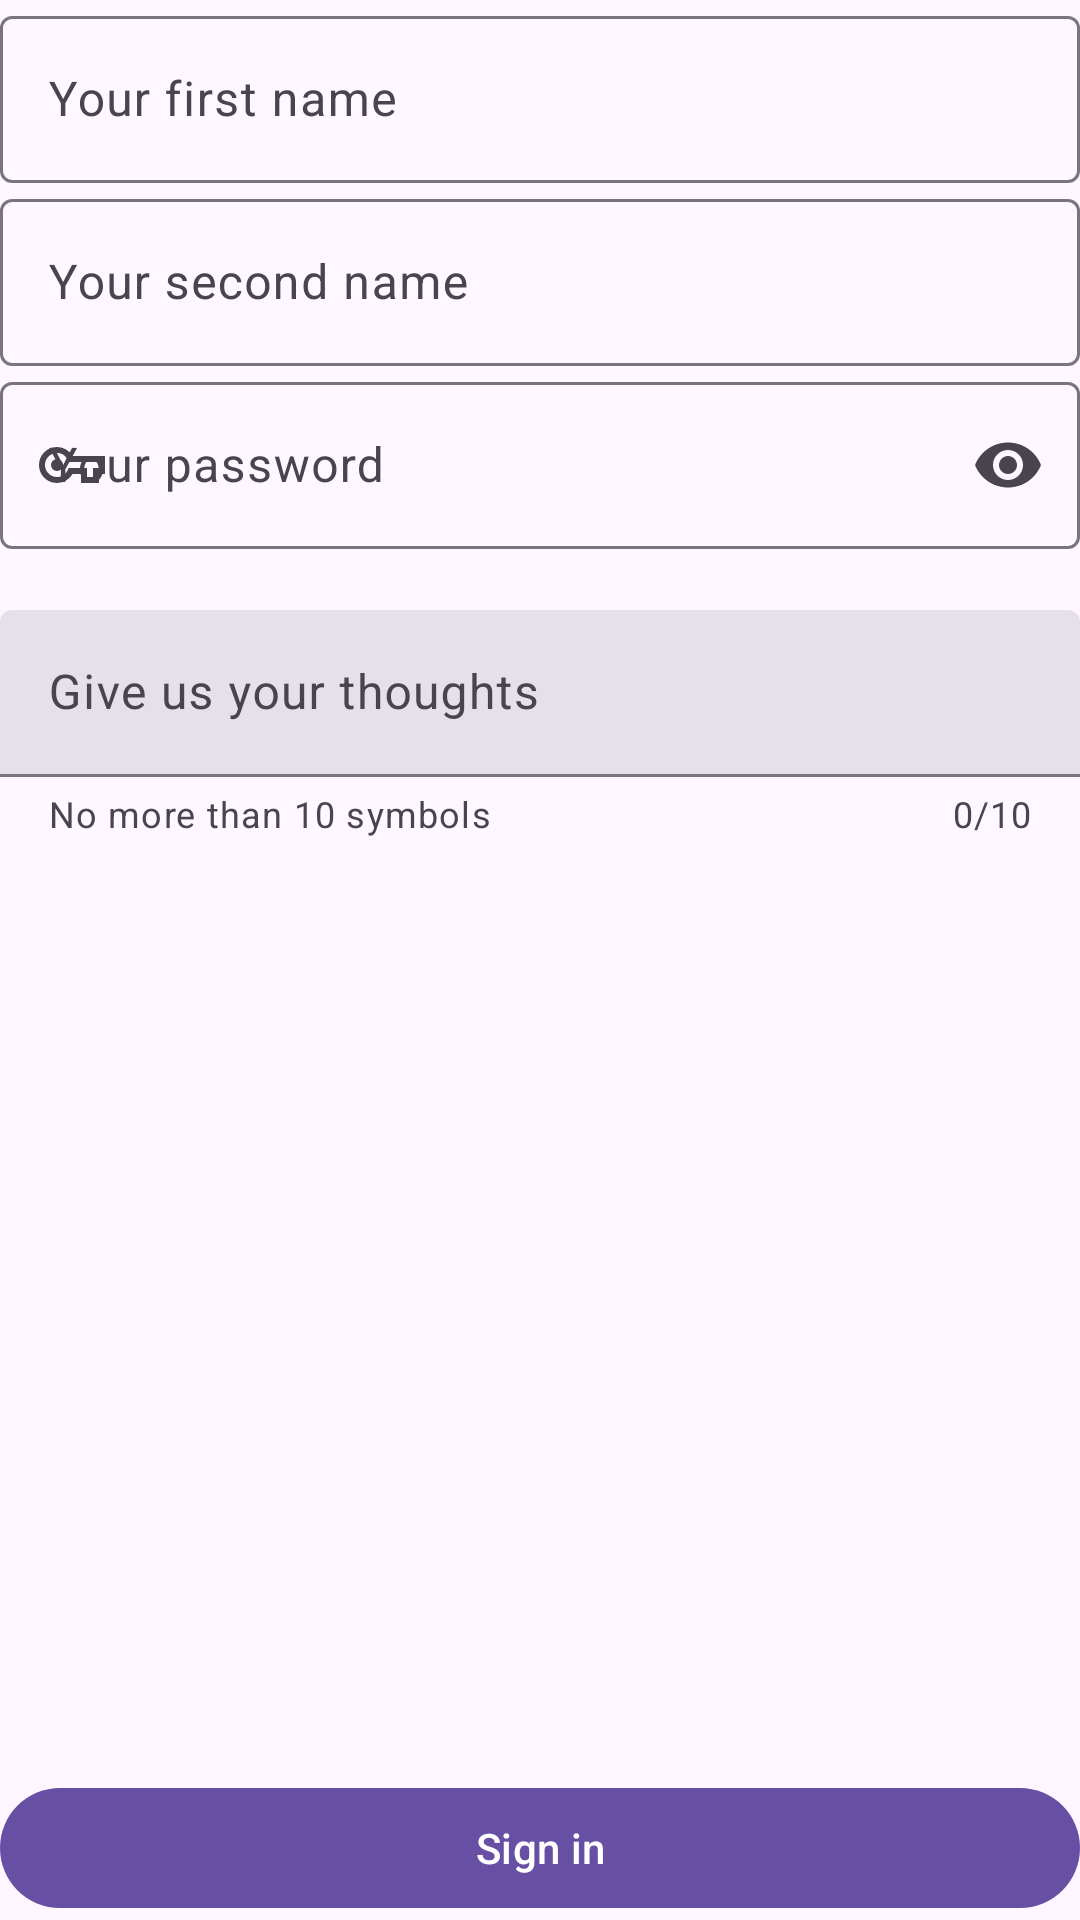

Layout XML and referenced resources for this Android screen:
<!-- AndroidManifest.xml: application theme Theme.MaterialDesignJava -->
<!-- res/layout/activity_main.xml -->
<?xml version="1.0" encoding="utf-8"?>
<androidx.constraintlayout.widget.ConstraintLayout
    xmlns:android="http://schemas.android.com/apk/res/android"
    xmlns:app="http://schemas.android.com/apk/res-auto"
    xmlns:tools="http://schemas.android.com/tools"
    android:id="@+id/main"
    android:layout_width="match_parent"
    android:layout_height="match_parent"
    tools:context=".MainActivity"
    >

    <com.google.android.material.textfield.TextInputLayout
        android:id="@+id/first_name_edittext"
        android:layout_width="match_parent"
        android:layout_height="wrap_content"
        android:layout_margin="@dimen/margin_15"
        android:hint="@string/first_name_hint"
        app:endIconMode="clear_text"
        app:layout_constraintEnd_toEndOf="parent"
        app:layout_constraintStart_toStartOf="parent"
        app:layout_constraintTop_toTopOf="parent"
        >

        <com.google.android.material.textfield.TextInputEditText
            android:layout_width="match_parent"
            android:layout_height="wrap_content"
            />
    </com.google.android.material.textfield.TextInputLayout>

    <com.google.android.material.textfield.TextInputLayout
        android:id="@+id/second_name_edittext"
        android:layout_width="match_parent"
        android:layout_height="wrap_content"
        android:layout_margin="@dimen/margin_15"
        android:hint="@string/second_name_hint"
        app:endIconMode="clear_text"
        app:layout_constraintEnd_toEndOf="parent"
        app:layout_constraintStart_toStartOf="parent"
        app:layout_constraintTop_toBottomOf="@+id/first_name_edittext"
        >

        <com.google.android.material.textfield.TextInputEditText
            android:layout_width="match_parent"
            android:layout_height="wrap_content"
            />
    </com.google.android.material.textfield.TextInputLayout>

    <com.google.android.material.textfield.TextInputLayout
        android:id="@+id/password_edittext"
        android:layout_width="match_parent"
        android:layout_height="wrap_content"
        android:layout_margin="@dimen/margin_15"
        android:hint="@string/password_hint"
        app:endIconMode="password_toggle"
        app:errorEnabled="true"
        app:layout_constraintEnd_toEndOf="parent"
        app:layout_constraintStart_toStartOf="parent"
        app:layout_constraintTop_toBottomOf="@+id/second_name_edittext"
        app:startIconContentDescription="@string/password_icon_content_description"
        app:startIconDrawable="@drawable/password_icon"
        >

        <com.google.android.material.textfield.TextInputEditText
            android:id="@+id/password_input_edittext"
            android:layout_width="match_parent"
            android:layout_height="wrap_content"
            android:inputType="textPassword"
            />
    </com.google.android.material.textfield.TextInputLayout>

    <com.google.android.material.textfield.TextInputLayout
        android:id="@+id/feedback_edittext"
        style="?attr/textInputFilledStyle"
        android:layout_width="match_parent"
        android:layout_height="wrap_content"
        android:layout_margin="@dimen/margin_15"
        android:hint="@string/give_us_your_thoughts_hint"
        app:counterEnabled="true"
        app:counterMaxLength="10"
        app:endIconMode="clear_text"
        app:helperText="@string/no_more_than_10_symbols_helper_text"
        app:helperTextEnabled="true"
        app:layout_constraintEnd_toEndOf="parent"
        app:layout_constraintStart_toStartOf="parent"
        app:layout_constraintTop_toBottomOf="@+id/password_edittext"
        >

        <com.google.android.material.textfield.TextInputEditText
            android:layout_width="match_parent"
            android:layout_height="wrap_content"
            android:inputType="textPassword"
            />
    </com.google.android.material.textfield.TextInputLayout>

    <com.google.android.material.button.MaterialButton
        android:id="@+id/sign_in_button"
        android:layout_width="match_parent"
        android:layout_height="wrap_content"
        android:layout_margin="@dimen/margin_15"
        android:contentDescription="@string/Sign_in_button_content_description"
        android:text="@string/sign_in_button"
        app:layout_constraintBottom_toBottomOf="parent"
        app:layout_constraintEnd_toEndOf="parent"
        app:layout_constraintStart_toStartOf="parent"
        />
</androidx.constraintlayout.widget.ConstraintLayout>
<!-- resources referenced by this layout -->
<resources>
  <!-- drawable password_icon (drawable) -->
  <vector xmlns:android="http://schemas.android.com/apk/res/android"
      android:width="24dp"
      android:height="24dp"
      android:viewportWidth="960"
      android:viewportHeight="960">
    <path
        android:pathData="M280,720q-100,0 -170,-70T40,480q0,-100 70,-170t170,-70q66,0 121,33t87,87h432v240h-80v120L600,720v-120L488,600q-32,54 -87,87t-121,33ZM280,640q66,0 106,-40.5t48,-79.5h246v120h80v-120h80v-80L434,440q-8,-39 -48,-79.5T280,320q-66,0 -113,47t-47,113q0,66 47,113t113,47ZM280,560q33,0 56.5,-23.5T360,480q0,-33 -23.5,-56.5T280,400q-33,0 -56.5,23.5T200,480q0,33 23.5,56.5T280,560ZM280,480Z"
        android:fillColor="#e8eaed"/>
  </vector>
  <string name="Sign_in_button_content_description">Sign in button</string>
  <string name="first_name_hint">Your first name</string>
  <string name="give_us_your_thoughts_hint">Give us your thoughts</string>
  <string name="no_more_than_10_symbols_helper_text">No more than 10 symbols</string>
  <string name="password_hint">Your password</string>
  <string name="password_icon_content_description">Password icon</string>
  <string name="second_name_hint">Your second name</string>
  <string name="sign_in_button">Sign in</string>
  <style name="Theme.MaterialDesignJava" parent="Base.Theme.MaterialDesignJava" />
  <style name="Base.Theme.MaterialDesignJava" parent="Theme.Material3.DayNight.NoActionBar">
          
          
      </style>
</resources>
